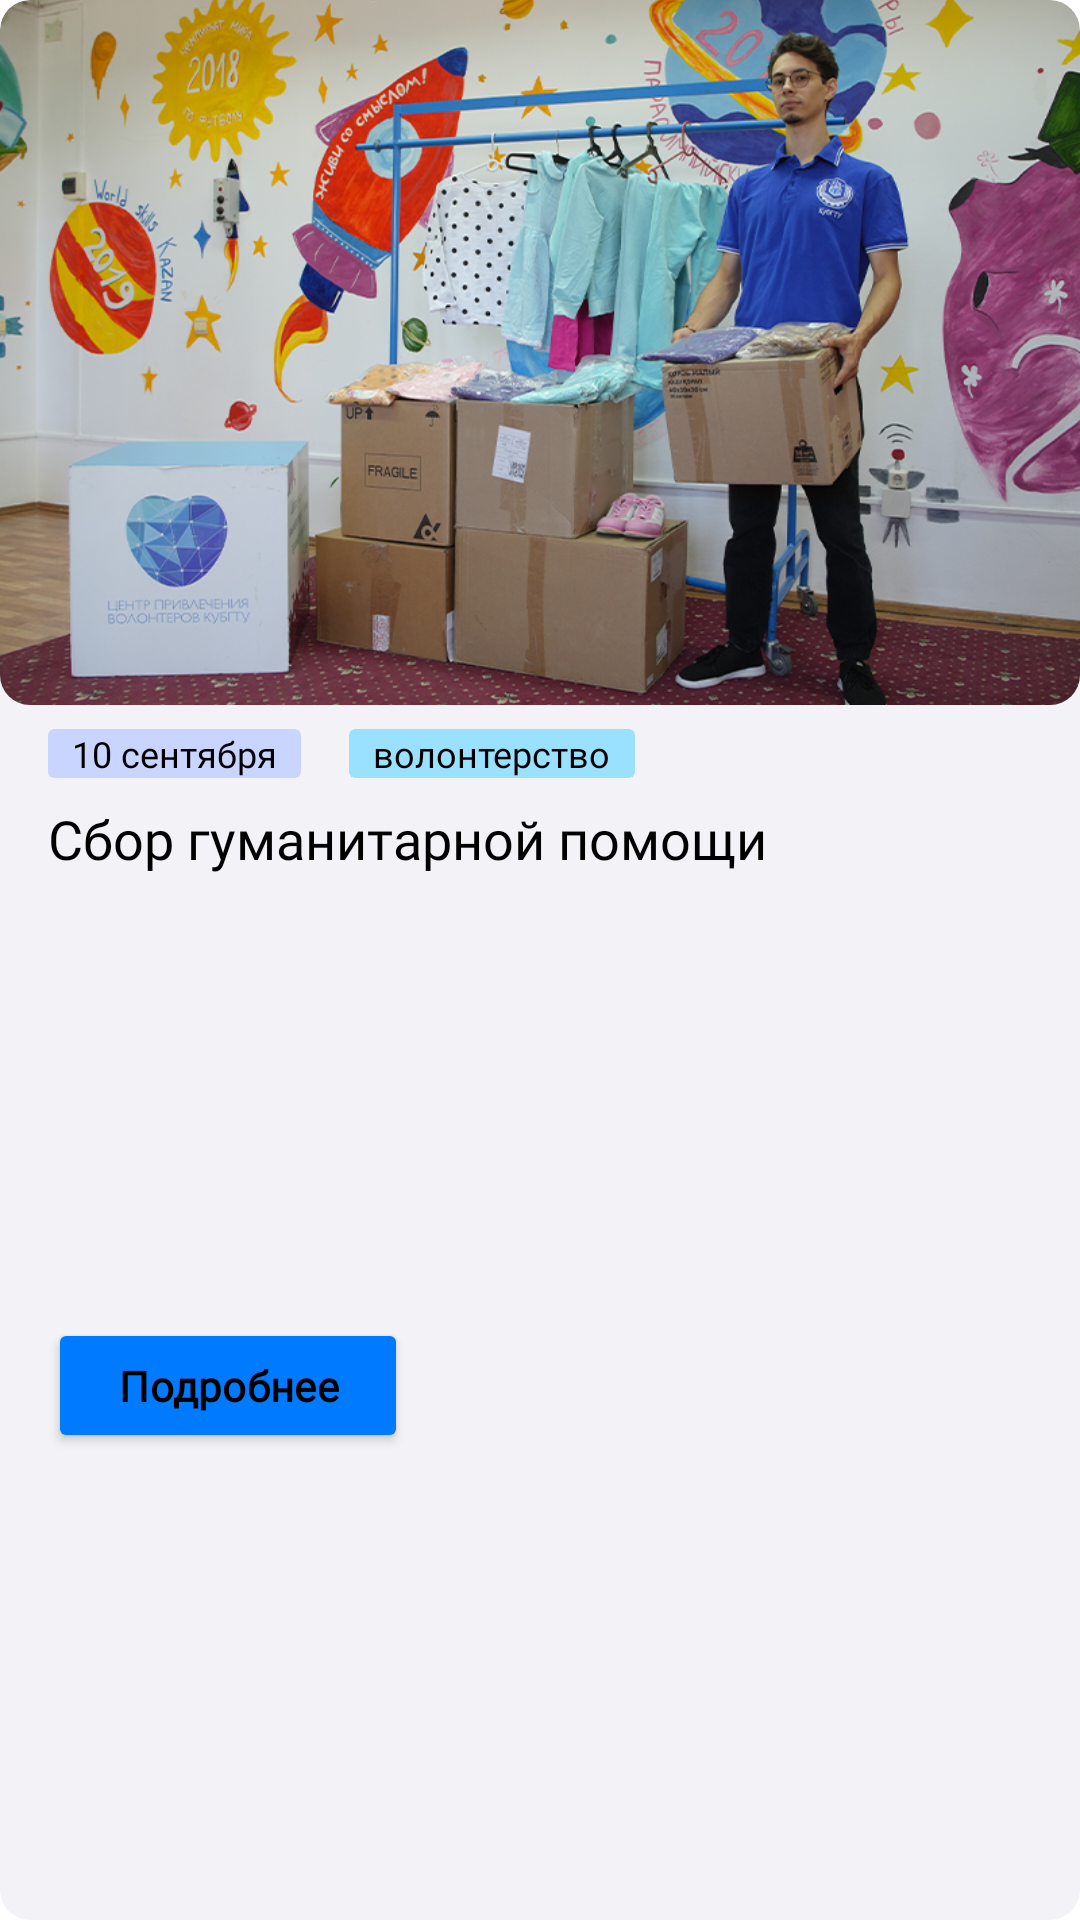

Here is an Android app screen rendered from its layout file. Give the layout XML and the strings, colors and styles it references.
<!-- AndroidManifest.xml: application theme Theme.KubSTU_app -->
<!-- res/layout/eventrecyclingview.xml -->
<?xml version="1.0" encoding="utf-8"?>
<androidx.cardview.widget.CardView xmlns:android="http://schemas.android.com/apk/res/android"
    android:layout_width="360dp"
    android:layout_height="347dp"
    xmlns:app="http://schemas.android.com/apk/res-auto"
    app:cardCornerRadius="10dp"
    app:cardElevation="0dp"
    android:backgroundTint="@color/NewColor_DarkWhite"
    android:layout_marginHorizontal="8dp"
    android:layout_marginVertical="8dp">
    
    <androidx.constraintlayout.widget.ConstraintLayout
        android:layout_width="match_parent"
        android:layout_height="match_parent">

        <androidx.cardview.widget.CardView
            android:id="@+id/cardView2"
            android:layout_width="match_parent"
            android:layout_height="235dp"
            app:cardCornerRadius="10dp"
            app:cardElevation="0dp"
            app:layout_constraintEnd_toEndOf="parent"
            app:layout_constraintStart_toStartOf="parent"
            app:layout_constraintTop_toTopOf="parent">

            <ImageView
                android:layout_width="match_parent"
                android:layout_height="match_parent"
                android:scaleType="centerCrop"
                android:src="@drawable/event_exmpl_img" />

        </androidx.cardview.widget.CardView>

        <androidx.cardview.widget.CardView
            android:id="@+id/cardView3"
            android:layout_width="wrap_content"
            android:layout_height="wrap_content"
            android:layout_marginStart="16dp"
            android:layout_marginTop="8dp"
            android:backgroundTint="@color/NewColor_PinkLight"
            app:cardCornerRadius="2dp"
            app:cardElevation="0dp"
            app:layout_constraintStart_toStartOf="parent"
            app:layout_constraintTop_toBottomOf="@+id/cardView2">

            <LinearLayout
                android:layout_width="wrap_content"
                android:layout_height="wrap_content">

                <TextView
                    android:layout_width="wrap_content"
                    android:layout_height="wrap_content"
                    android:layout_marginHorizontal="8dp"
                    android:fontFamily="@font/cygre_regular"
                    android:textSize="12dp"
                    android:text="10 сентября" />

            </LinearLayout>

        </androidx.cardview.widget.CardView>

        <androidx.cardview.widget.CardView
            android:layout_width="wrap_content"
            android:layout_height="wrap_content"
            android:layout_marginTop="8dp"
            android:layout_marginStart="16dp"
            android:backgroundTint="@color/NewColor_BlueSky"
            app:cardCornerRadius="2dp"
            app:cardElevation="0dp"
            app:layout_constraintStart_toEndOf="@+id/cardView3"
            app:layout_constraintTop_toBottomOf="@+id/cardView2">

            <LinearLayout
                android:layout_width="wrap_content"
                android:layout_height="wrap_content">

                <TextView
                    android:layout_width="wrap_content"
                    android:layout_height="wrap_content"
                    android:layout_marginHorizontal="8dp"
                    android:fontFamily="@font/cygre_regular"
                    android:textSize="12dp"
                    android:text="волонтерство" />

            </LinearLayout>

        </androidx.cardview.widget.CardView>

        <TextView
            android:id="@+id/serviceText"
            android:layout_width="match_parent"
            android:layout_height="wrap_content"
            android:layout_marginTop="8dp"
            android:layout_marginHorizontal="16dp"
            android:fontFamily="@font/sf_pro_display_bold"
            android:text="Сбор гуманитарной помощи"
            android:textSize="18dp"
            app:layout_constraintEnd_toEndOf="parent"
            app:layout_constraintStart_toStartOf="parent"
            app:layout_constraintTop_toBottomOf="@+id/cardView3" />

        <Button
            android:id="@+id/GetEventBtn"
            android:layout_width="120dp"
            android:layout_height="45dp"
            android:layout_marginHorizontal="16dp"
            android:layout_marginTop="8dp"
            android:layout_marginBottom="16dp"
            android:backgroundTint="@color/NewColor_Blue"
            android:elevation="0dp"
            android:fontFamily="@font/cygre_bold"
            android:letterSpacing="0.01"
            android:scaleType="centerCrop"
            android:text="Подробнее"
            android:textAllCaps="false"
            android:textSize="14dp"
            android:textStyle="bold"
            app:layout_constraintBottom_toBottomOf="parent"
            app:layout_constraintStart_toStartOf="parent"
            app:layout_constraintTop_toBottomOf="@+id/serviceText" />

    </androidx.constraintlayout.widget.ConstraintLayout>

</androidx.cardview.widget.CardView>
<!-- resources referenced by this layout -->
<resources>
  <color name="NewColor_Blue">#007AFF</color>
  <color name="NewColor_BlueSky">#9AE0FF</color>
  <color name="NewColor_DarkWhite">#f2f2f7</color>
  <color name="NewColor_PinkLight">#C9D5FF</color>
  <!-- drawable event_exmpl_img: png bitmap (drawable, 931636 bytes) -->
  <style name="Theme.KubSTU_app" parent="android:Theme.Material.Light.NoActionBar" />
</resources>
